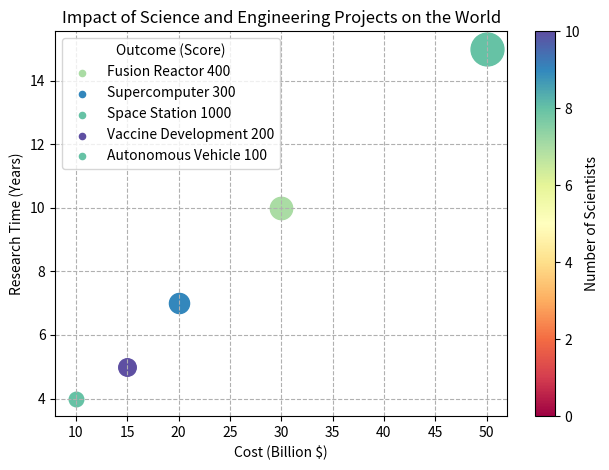

Source code (Python): (Note: this script raises an exception after producing the figure.)

import numpy as np
import matplotlib.pyplot as plt
import matplotlib.cm as cm

data_labels = ['Cost (Billion $)', 'Research Time (Years)', 'Number of Scientists', 'Outcome (Score)']
data = np.array([['Project', 'Cost (Billion $)', 'Research Time (Years)', 'Number of Scientists', 'Outcome (Score)'],
                  ['Fusion Reactor', 30, 10, 400, 7],
                  ['Supercomputer', 20, 7, 300, 9],
                  ['Space Station', 50, 15, 1000, 8],
                  ['Vaccine Development', 15, 5, 200, 10],
                  ['Autonomous Vehicle', 10, 4, 100, 8]])

line_labels = []
for i in range(1, data.shape[0]):
    line_labels.append(data[i, 0] + ' ' + str(data[i, 3]))

fig, ax = plt.subplots()

cmap = cm.get_cmap('Spectral')
norm = plt.Normalize(0, data[1:, 3].astype(float).max())
norm_c = plt.Normalize(0, data[1:, -1].astype(float).max())

for i in range(1, data.shape[0]):
    ax.scatter(data[i, 1].astype(int), data[i, 2].astype(int), s=norm(data[i, 3].astype(float)) * 500 + 60, c=cmap(norm_c(data[i, 4].astype(float))), label=None)
    ax.scatter([], [], s=20, c=cmap(norm_c(data[i, 4].astype(float))), label=line_labels[i - 1])

ax.legend(title=data_labels[3])

sm = plt.cm.ScalarMappable(cmap=cmap, norm=norm_c)
sm.set_array([])
fig.colorbar(sm, ax=ax, label=data_labels[2])
ax.set_xlabel(data_labels[0])
ax.set_ylabel(data_labels[1])
ax.grid(linestyle='--')
ax.set_title('Impact of Science and Engineering Projects on the World')

plt.tight_layout()
plt.savefig('/cpfs01/user/yehancheng/workspace/datasets/SimChartV2/demo/bubble/png/1_2023122270050.png')
plt.clf()
